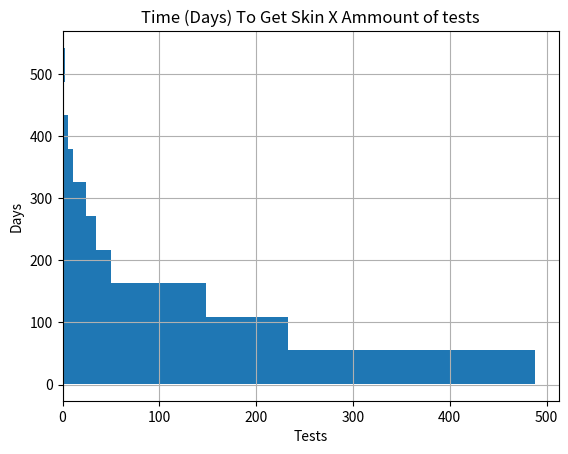
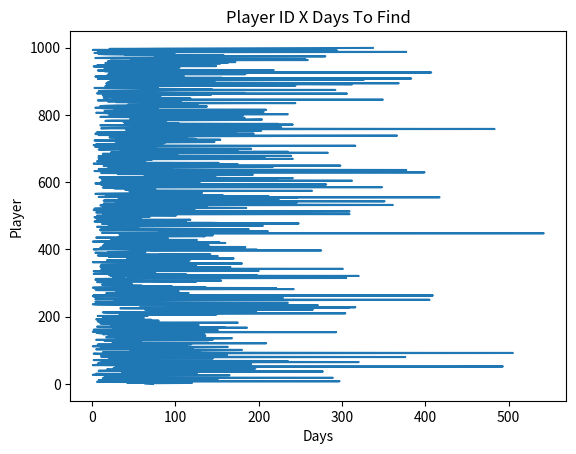

Generate these figures, in order, with matplotlib:
import random
from matplotlib import pyplot as plt
import pandas as pd
import numpy as np

purchasableSkins = 347 # Ammount of valorant skins that are purchasable from the store.
ownedSkins = 20 # Owned skins.
skinsId = [45] # List of ID's representing the specific skins that you want to appear in the valorant store. Make sure not to put a value greater than the one defined in purchasableSkins above.
averageDayBetweenPurchase = 30 # Average number of days between each skin purchase.
numberOfTests = 1000 # Number of times you want to test the algorithm (an avarage value of days will be calculated).

bestCase = float('inf')
worstCase = float('-inf')

avarage = 0
daysArray = []
playerArray = []

for controle in range(numberOfTests):
  validPurchaasableSkins = purchasableSkins - ownedSkins # Actual purchasable skins
  daysCounter = 0
  foundAnySkin = False

  playerArray.append(controle)

  while not foundAnySkin:

    daysCounter = daysCounter+1

    if daysCounter % 15 == 0:
      validPurchaasableSkins = validPurchaasableSkins+5 # Add five new skins every 15 days

    if daysCounter % averageDayBetweenPurchase == 0:
      validPurchaasableSkins = validPurchaasableSkins-1 # Buy 1 new skins every *validPurchaasableSkins* days

    skinsOfTheDay = []
    for i in range(4):
      aux = random.randint(1,validPurchaasableSkins)
      while (aux in skinsOfTheDay): # If the skin is already selected for today store,
        aux = random.randint(1,validPurchaasableSkins) # Randomly choose another, because Valorant doesn't show up the same skin twice in the same day
      skinsOfTheDay.append(aux)
    for id in skinsId:
      if id in skinsOfTheDay:
        foundAnySkin = True
  if daysCounter < bestCase: # Find best case
    bestCase = daysCounter
  if daysCounter > worstCase: # Find worst case
    worstCase = daysCounter
  daysArray.append(daysCounter)
  avarage = avarage + daysCounter # Avarage calculation (1)

avarage = avarage/numberOfTests # Avarage calculation (2)

print("Ammount of tests X Time to get the skin")
print("Ammount of tests executed : ", numberOfTests)

print("For the selected number of tests the avarage in day(s) to get ANY of the skins you want is: ", round(avarage), " days.")
print("\nIn the BEST case, it took ", bestCase, " day(s) to find any of the desired skins.")
print("In the WORST case, it took ", worstCase, " day(s) to find any of the desired skins.")

df = pd.DataFrame({ 'Player_ID': playerArray, 'Days': daysArray })
df.head()

print("Total Tests: ", controle+1, "\n")

fiveDays = df['Days'][df['Days'] <= 5].count()
print(fiveDays, " test(s) - 5 days or less")

tenDays = df['Days'][df['Days'] <= 10].count()
print(tenDays, " test(s) - 10 days or less")

OneMonth = df['Days'][df['Days'] <= 31].count()
print(OneMonth, " test(s) - 1 month or less")

twoMonths = df['Days'][df['Days'] <= 60].count()
print(twoMonths, " test(s) - 2 months or less")

threeMonths = df['Days'][df['Days'] <= 90].count()
print(threeMonths, " test(s) - 3 months or less\n")

oneToThreeMonths = df['Days'][df['Days'] <= 90][df['Days'] >= 30].count()
print(oneToThreeMonths, " test(s) - 1 to 3 months")

threeToSixMonths = df['Days'][df['Days'] <= 180][df['Days'] >= 90].count()
print(threeToSixMonths, " test(s) - 3 to 6 months\n")

moreThanSixMonths = df['Days'][df['Days'] > 180].count()
print(moreThanSixMonths, " test(s) - more than 6 months")

oneYear = df['Days'][df['Days'] >= 365].count()
print(oneYear, " test(s) - at least 1 year\n")

plt.figure()
plt.title('Time (Days) To Get Skin X Ammount of tests')
plt.hist(daysArray, orientation='horizontal')
plt.ylabel('Days')
plt.xlabel('Tests')
plt.grid()
plt.figure()

plt.plot(daysArray, playerArray)
plt.title('Player ID X Days To Find')
plt.xlabel('Days')
plt.ylabel('Player')
plt.show()
